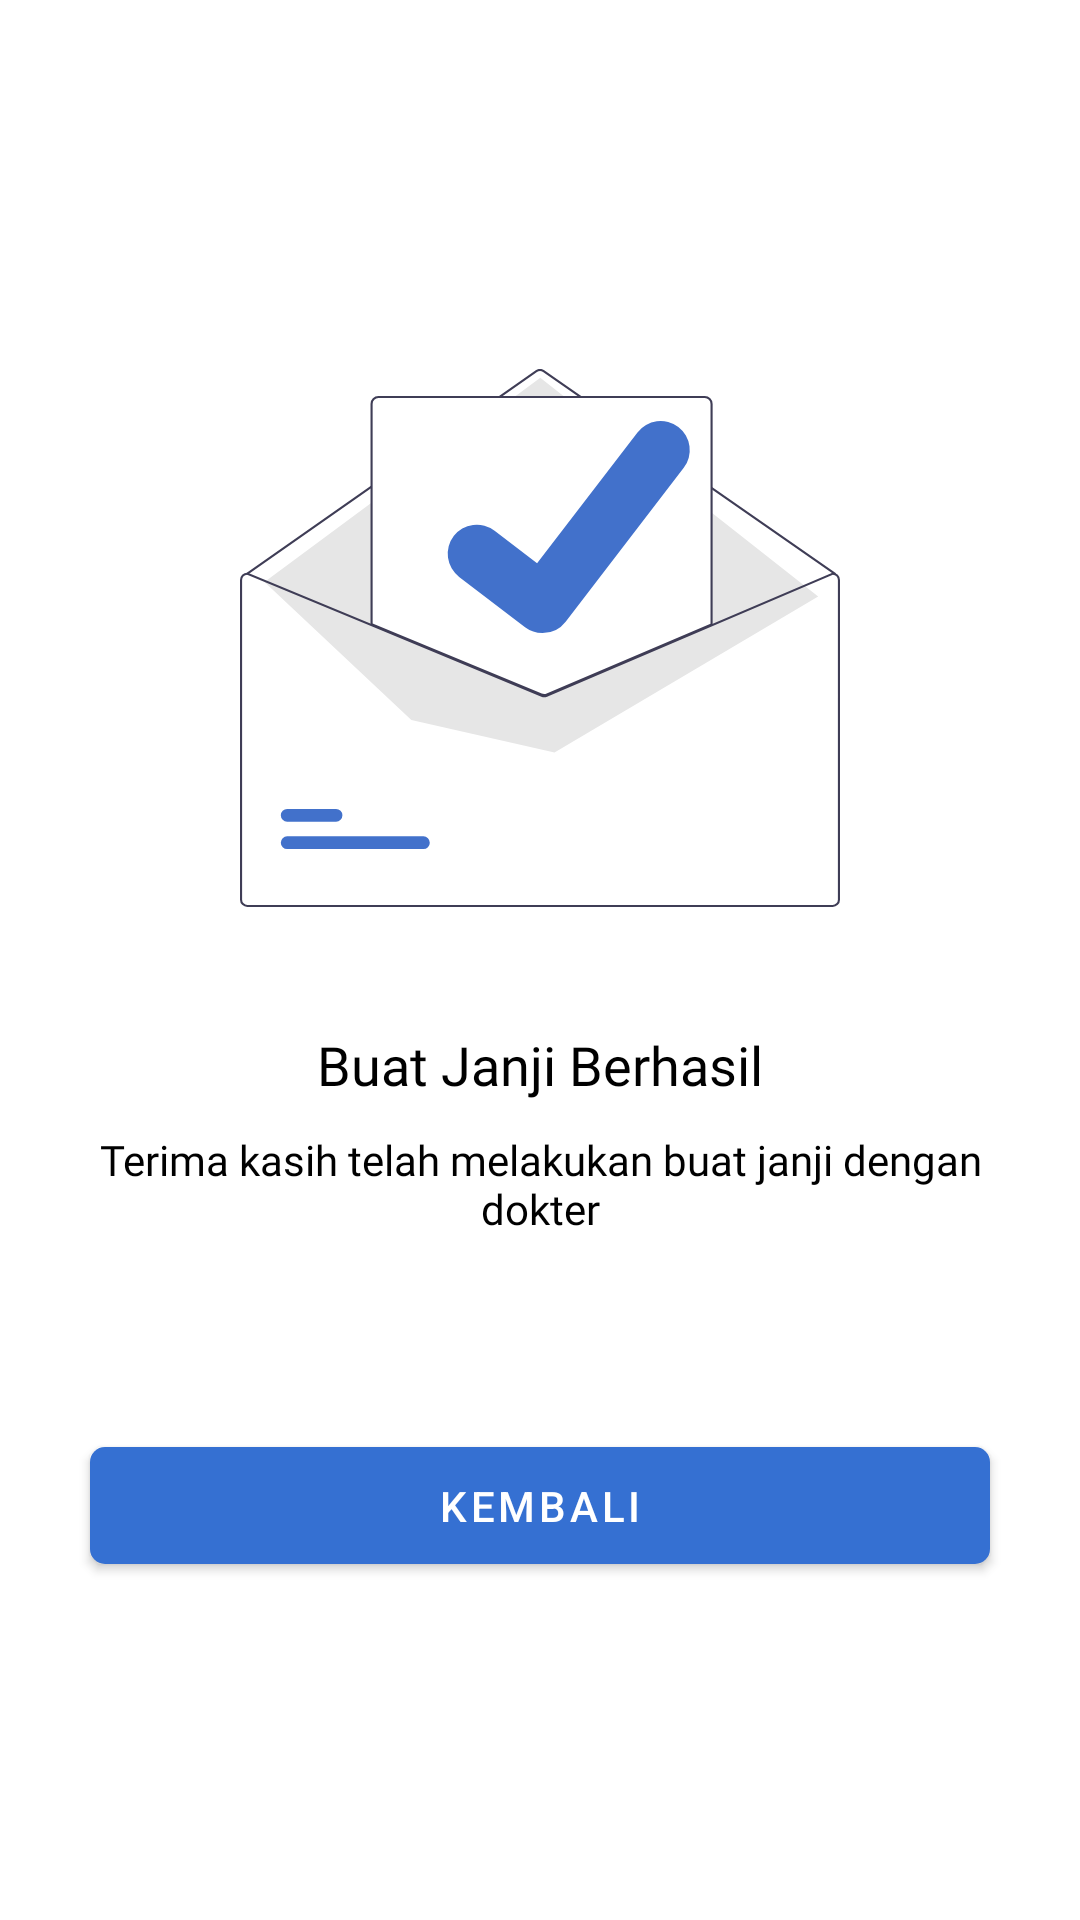

The Android layout XML behind this screen, and the referenced resources:
<!-- AndroidManifest.xml: activity theme NoActionBar -->
<!-- res/layout/activity_booking_success.xml -->
<?xml version="1.0" encoding="utf-8"?>
<androidx.constraintlayout.widget.ConstraintLayout xmlns:android="http://schemas.android.com/apk/res/android"
    xmlns:app="http://schemas.android.com/apk/res-auto"
    xmlns:tools="http://schemas.android.com/tools"
    android:layout_width="match_parent"
    android:layout_height="match_parent"
    android:background="@color/white"
    tools:context=".ui.booking.BookingSuccessActivity">

    <ImageView
        android:id="@+id/iv_success"
        android:layout_width="200dp"
        android:layout_height="200dp"
        android:src="@drawable/ic_booking_success"
        app:layout_constraintBottom_toTopOf="@+id/tv_booking_success"
        app:layout_constraintEnd_toEndOf="parent"
        app:layout_constraintHorizontal_bias="0.5"
        app:layout_constraintStart_toStartOf="parent"
        app:layout_constraintTop_toTopOf="parent"
        app:layout_constraintVertical_chainStyle="packed" />

    <TextView
        android:id="@+id/tv_booking_success"
        android:layout_width="0dp"
        android:layout_height="wrap_content"
        android:layout_marginHorizontal="@dimen/spacing_30"
        android:layout_marginTop="@dimen/spacing_30"
        android:fontFamily="@font/lato"
        android:text="@string/booking_success"
        android:textAlignment="center"
        android:textColor="@color/black"
        android:textSize="@dimen/font_18"
        app:layout_constraintBottom_toTopOf="@+id/tv_desc"
        app:layout_constraintEnd_toEndOf="parent"
        app:layout_constraintHorizontal_bias="0.5"
        app:layout_constraintStart_toStartOf="parent"
        app:layout_constraintTop_toBottomOf="@+id/iv_success" />

    <TextView
        android:id="@+id/tv_desc"
        android:layout_width="0dp"
        android:layout_height="wrap_content"
        android:layout_marginTop="@dimen/spacing_10"
        android:fontFamily="@font/lato"
        android:text="@string/booking_success_desc"
        android:textAlignment="center"
        android:textColor="@color/black"
        android:textSize="@dimen/font_14"
        app:layout_constraintBottom_toTopOf="@+id/btn_back"
        app:layout_constraintEnd_toEndOf="@id/tv_booking_success"
        app:layout_constraintHorizontal_bias="0.5"
        app:layout_constraintStart_toStartOf="@id/tv_booking_success"
        app:layout_constraintTop_toBottomOf="@+id/tv_booking_success" />

    <com.google.android.material.button.MaterialButton
        android:id="@+id/btn_back"
        android:layout_width="0dp"
        android:layout_height="wrap_content"
        android:layout_marginTop="@dimen/spacing_64"
        android:paddingVertical="@dimen/spacing_10"
        android:text="@string/button_back"
        app:cornerRadius="@dimen/spacing_5"
        app:layout_constraintBottom_toBottomOf="parent"
        app:layout_constraintEnd_toEndOf="@id/tv_booking_success"
        app:layout_constraintHorizontal_bias="0.5"
        app:layout_constraintStart_toStartOf="@id/tv_booking_success"
        app:layout_constraintTop_toBottomOf="@+id/tv_desc" />

</androidx.constraintlayout.widget.ConstraintLayout>
<!-- resources referenced by this layout -->
<resources>
  <color name="black">#FF000000</color>
  <color name="white">#FFFFFFFF</color>
  <dimen name="font_14">14sp</dimen>
  <dimen name="font_18">18sp</dimen>
  <dimen name="spacing_10">10dp</dimen>
  <dimen name="spacing_30">30dp</dimen>
  <dimen name="spacing_5">5dp</dimen>
  <dimen name="spacing_64">64dp</dimen>
  <!-- drawable ic_booking_success: vector/xml drawable (drawable, 2511 chars, omitted) -->
  <string name="booking_success">Buat Janji Berhasil</string>
  <string name="booking_success_desc">Terima kasih telah melakukan buat janji dengan dokter</string>
  <string name="button_back">Kembali</string>
  <style name="NoActionBar" parent="Theme.MaterialComponents.DayNight.NoActionBar">
          
          <item name="colorPrimary">@color/color_primary</item>
          <item name="colorPrimaryVariant">@color/color_primary</item>
          <item name="colorOnPrimary">@color/white</item>
          
          <item name="colorSecondary">@color/color_accent</item>
          <item name="colorSecondaryVariant">@color/teal_700</item>
          <item name="colorOnSecondary">@color/black</item>
          
          <item name="android:statusBarColor" tools:targetApi="l">?attr/colorPrimaryVariant</item>
          <item name="actionMenuTextColor">@color/color_primary</item>
          
      </style>
  <color name="color_primary">#3570D2</color>
  <color name="color_accent">#EF6F00</color>
  <color name="teal_700">#FF018786</color>
</resources>
